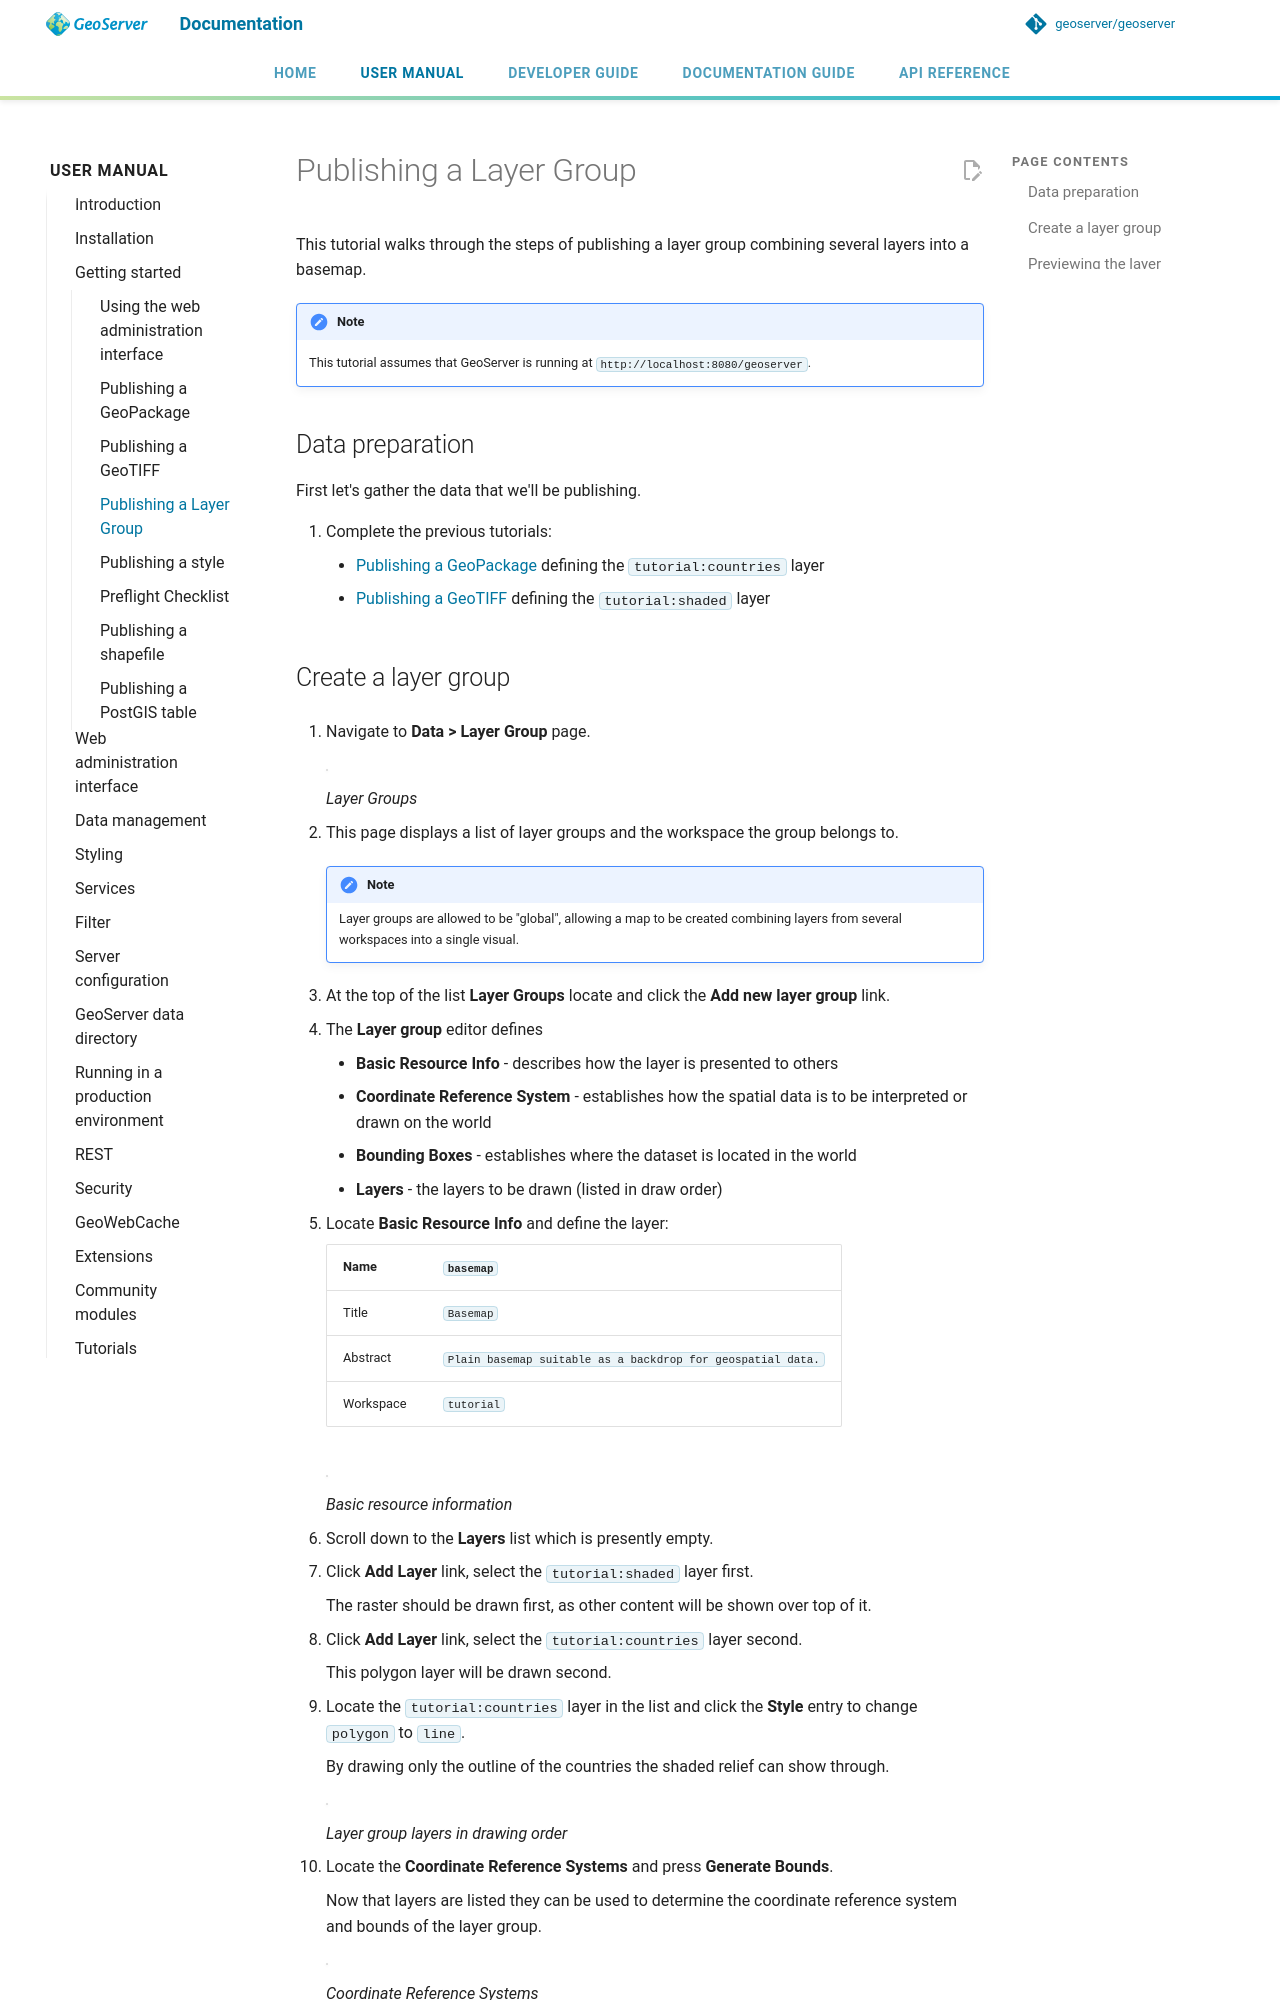

repository: petersmythe/geoserver · page: latest/en/user/gettingstarted/group-quickstart/index.html · generator: mkdocs

# Publishing a Layer Group

This tutorial walks through the steps of publishing a layer group combining several layers into a basemap.

!!! note
    This tutorial assumes that GeoServer is running at `http://localhost:8080/geoserver`.

## Data preparation

First let's gather the data that we'll be publishing.

1.  Complete the previous tutorials:
    - [Publishing a GeoPackage](../geopkg-quickstart/index.md) defining the `tutorial:countries` layer
    - [Publishing a GeoTIFF](../image-quickstart/index.md) defining the `tutorial:shaded` layer
